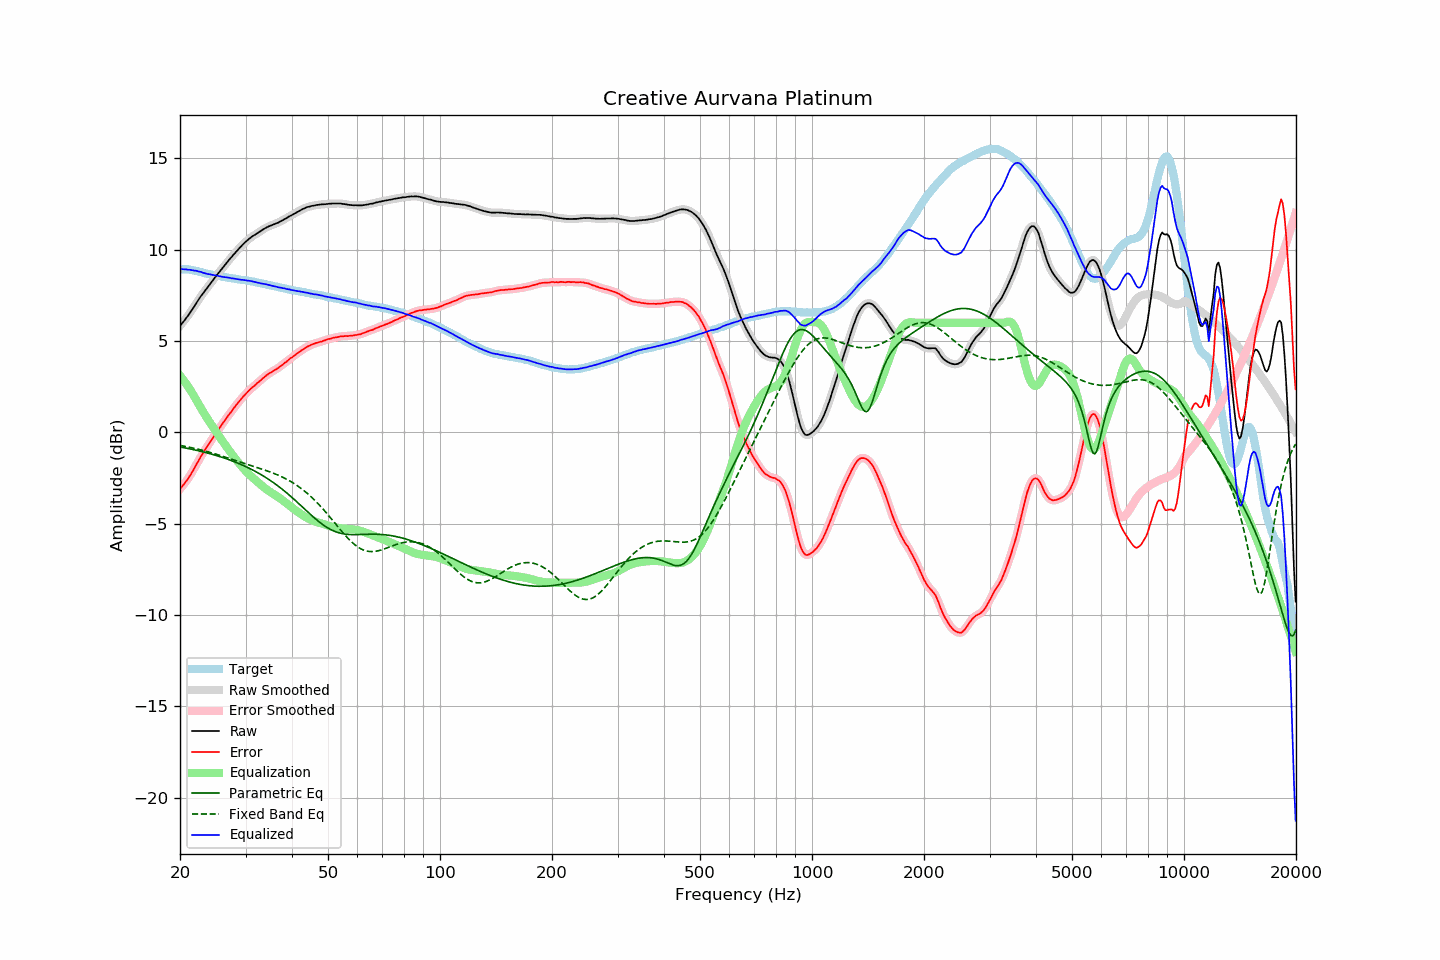

Source data for this figure (header and first rows):
frequency, raw, error, smoothed, error_smoothed, equalization, parametric_eq, fixed_band_eq, equalized_raw, equalized_smoothed, target
20.00, 5.83, -3.10, 5.83, -3.10, 3.11, -0.79, -0.71, 8.94, 8.94, 8.93
20.20, 5.94, -2.99, 5.94, -2.99, 3.00, -0.81, -0.73, 8.94, 8.94, 8.93
20.40, 6.05, -2.88, 6.05, -2.89, 2.89, -0.83, -0.74, 8.94, 8.93, 8.93
20.61, 6.16, -2.77, 6.16, -2.77, 2.77, -0.84, -0.76, 8.92, 8.93, 8.93
20.81, 6.28, -2.65, 6.28, -2.65, 2.64, -0.86, -0.78, 8.92, 8.92, 8.93
21.02, 6.39, -2.54, 6.39, -2.53, 2.52, -0.88, -0.80, 8.91, 8.91, 8.93
21.23, 6.52, -2.39, 6.52, -2.40, 2.38, -0.90, -0.81, 8.90, 8.90, 8.91
21.44, 6.64, -2.26, 6.64, -2.25, 2.25, -0.92, -0.83, 8.89, 8.89, 8.90
21.66, 6.78, -2.10, 6.78, -2.10, 2.10, -0.93, -0.85, 8.88, 8.88, 8.88
21.87, 6.91, -1.95, 6.92, -1.95, 1.95, -0.95, -0.87, 8.86, 8.86, 8.86
22.09, 7.06, -1.79, 7.05, -1.79, 1.79, -0.97, -0.89, 8.85, 8.84, 8.85
22.31, 7.19, -1.63, 7.19, -1.63, 1.63, -0.99, -0.91, 8.83, 8.83, 8.82
22.54, 7.32, -1.48, 7.32, -1.47, 1.48, -1.01, -0.94, 8.80, 8.80, 8.80
22.76, 7.46, -1.32, 7.45, -1.32, 1.33, -1.04, -0.96, 8.79, 8.78, 8.78
22.99, 7.57, -1.18, 7.57, -1.17, 1.18, -1.06, -0.98, 8.75, 8.75, 8.75
23.22, 7.69, -1.03, 7.69, -1.03, 1.04, -1.08, -1.00, 8.73, 8.73, 8.72
23.45, 7.81, -0.89, 7.80, -0.89, 0.90, -1.10, -1.03, 8.71, 8.70, 8.70
23.69, 7.92, -0.77, 7.92, -0.76, 0.76, -1.13, -1.05, 8.68, 8.68, 8.69
23.92, 8.04, -0.62, 8.04, -0.63, 0.62, -1.15, -1.08, 8.66, 8.66, 8.67
24.16, 8.16, -0.49, 8.16, -0.50, 0.49, -1.17, -1.10, 8.65, 8.64, 8.65
24.40, 8.27, -0.36, 8.27, -0.36, 0.36, -1.20, -1.13, 8.63, 8.63, 8.63
24.65, 8.39, -0.23, 8.39, -0.22, 0.22, -1.22, -1.15, 8.61, 8.62, 8.61
24.89, 8.51, -0.08, 8.51, -0.09, 0.09, -1.25, -1.18, 8.60, 8.60, 8.59
25.14, 8.62, 0.04, 8.62, 0.04, -0.04, -1.28, -1.21, 8.58, 8.58, 8.58
25.39, 8.73, 0.17, 8.73, 0.17, -0.17, -1.30, -1.23, 8.56, 8.56, 8.56
25.65, 8.84, 0.29, 8.84, 0.29, -0.30, -1.33, -1.26, 8.54, 8.54, 8.55
25.91, 8.95, 0.43, 8.95, 0.42, -0.42, -1.36, -1.29, 8.52, 8.53, 8.52
26.16, 9.06, 0.55, 9.06, 0.55, -0.55, -1.39, -1.32, 8.51, 8.51, 8.51
26.43, 9.17, 0.67, 9.17, 0.67, -0.67, -1.42, -1.35, 8.50, 8.50, 8.50
26.69, 9.28, 0.80, 9.28, 0.80, -0.79, -1.45, -1.37, 8.48, 8.49, 8.48
26.96, 9.39, 0.92, 9.39, 0.92, -0.92, -1.48, -1.40, 8.47, 8.47, 8.47
27.23, 9.50, 1.04, 9.49, 1.04, -1.04, -1.51, -1.43, 8.46, 8.46, 8.46
27.50, 9.59, 1.14, 9.60, 1.15, -1.15, -1.54, -1.46, 8.43, 8.44, 8.45
27.77, 9.70, 1.27, 9.70, 1.27, -1.27, -1.58, -1.49, 8.43, 8.43, 8.43
28.05, 9.80, 1.38, 9.80, 1.39, -1.39, -1.61, -1.52, 8.41, 8.41, 8.42
28.33, 9.90, 1.50, 9.90, 1.50, -1.50, -1.65, -1.55, 8.40, 8.40, 8.40
28.62, 10.00, 1.61, 10.00, 1.61, -1.61, -1.68, -1.58, 8.39, 8.38, 8.38
28.90, 10.09, 1.72, 10.09, 1.72, -1.72, -1.72, -1.61, 8.37, 8.37, 8.37
29.19, 10.18, 1.83, 10.18, 1.83, -1.82, -1.76, -1.64, 8.35, 8.36, 8.35
29.48, 10.28, 1.93, 10.28, 1.93, -1.93, -1.79, -1.67, 8.35, 8.35, 8.35
29.78, 10.37, 2.03, 10.36, 2.03, -2.03, -1.83, -1.70, 8.34, 8.34, 8.34
30.08, 10.45, 2.12, 10.45, 2.12, -2.12, -1.88, -1.73, 8.33, 8.33, 8.33
30.38, 10.52, 2.21, 10.52, 2.21, -2.21, -1.92, -1.75, 8.31, 8.31, 8.31
30.68, 10.60, 2.30, 10.60, 2.30, -2.30, -1.96, -1.78, 8.30, 8.30, 8.30
30.99, 10.67, 2.39, 10.67, 2.39, -2.38, -2.00, -1.81, 8.29, 8.29, 8.28
31.30, 10.73, 2.46, 10.73, 2.46, -2.46, -2.05, -1.84, 8.27, 8.27, 8.27
31.61, 10.79, 2.54, 10.79, 2.54, -2.54, -2.09, -1.87, 8.25, 8.25, 8.25
31.93, 10.84, 2.61, 10.84, 2.61, -2.62, -2.14, -1.90, 8.22, 8.23, 8.23
32.24, 10.90, 2.70, 10.90, 2.69, -2.69, -2.19, -1.92, 8.21, 8.20, 8.20
32.57, 10.96, 2.77, 10.95, 2.77, -2.77, -2.24, -1.95, 8.19, 8.18, 8.19
32.89, 11.01, 2.83, 11.01, 2.84, -2.85, -2.29, -1.98, 8.16, 8.17, 8.18
33.22, 11.07, 2.92, 11.07, 2.92, -2.92, -2.34, -2.01, 8.15, 8.15, 8.15
33.55, 11.13, 2.99, 11.13, 2.99, -2.99, -2.39, -2.04, 8.14, 8.13, 8.13
33.89, 11.18, 3.07, 11.18, 3.07, -3.06, -2.45, -2.07, 8.12, 8.12, 8.11
34.23, 11.23, 3.14, 11.23, 3.14, -3.13, -2.50, -2.10, 8.10, 8.10, 8.09
34.57, 11.27, 3.20, 11.27, 3.20, -3.19, -2.56, -2.13, 8.08, 8.08, 8.07
34.92, 11.31, 3.26, 11.31, 3.26, -3.25, -2.62, -2.16, 8.06, 8.06, 8.05
35.27, 11.34, 3.30, 11.34, 3.31, -3.31, -2.68, -2.20, 8.03, 8.03, 8.04
35.62, 11.38, 3.36, 11.38, 3.36, -3.36, -2.74, -2.23, 8.01, 8.01, 8.01
35.97, 11.41, 3.42, 11.41, 3.41, -3.42, -2.80, -2.27, 7.99, 7.99, 7.99
... 635 more rows
